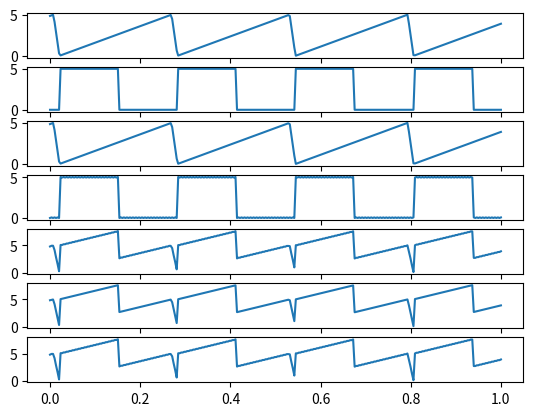

This chart was generated by the following Python code:
import matplotlib.pyplot as plt
import numpy as np
from scipy import signal

def fourierCoeffs(sig,N):
    result = []
    T = len(sig)
    t = np.arange(T)
    for n in range(N+1):
        an = 2/T*(sig * np.cos(2*np.pi*n*t/T)).sum()
        bn = 2/T*(sig * np.sin(2*np.pi*n*t/T)).sum()
        result.append((an, bn))
    return np.array(result)

def reconstruct(P, anbn):
    result = 0
    t = np.arange(P)
    for n, (a, b) in enumerate(anbn):
        if n == 0:
            a = a/2
        result = result + a*np.cos(2*np.pi*n*t/P) + b * np.sin(2*np.pi*n*t/P)
    return result

def plotA(anbn):
    A =[]
    for n, (a, b) in enumerate(anbn):
        A.append(a)
    return A

def plotB(anbn):
    B =[]
    for n, (a, b) in enumerate(anbn):
        B.append(b)
    return B

fs = 300
t_period = np.linspace(0,1,fs)

sig1 = 2.5*(1+signal.sawtooth((t_period*24)-0.5,0.95)) #substitute your required signal
sig2 = 2.5*(1+signal.square((t_period*24)-0.5))

sig = sig1 + sig2

harmonics = 150 #adjust this for approximations, don't go above fs/2
coeffs1 = fourierCoeffs(sig1,harmonics)
coeffs2 = fourierCoeffs(sig2,harmonics)

coeffs = coeffs1 + coeffs2

h = np.arange(0,harmonics+1)

reqSignal1 = reconstruct(len(sig1),coeffs1)
reqSignal2 = reconstruct(len(sig2),coeffs2)

reqSignal = reconstruct(len(sig),coeffs)

plt.subplot(711)
plt.plot(t_period,sig1)

plt.subplot(712)
plt.plot(t_period,sig2)

plt.subplot(713)
plt.plot(t_period,reqSignal1)

plt.subplot(714)
plt.plot(t_period,reqSignal2)

plt.subplot(715)
plt.plot(t_period,reqSignal1+reqSignal2)

plt.subplot(716)
plt.plot(t_period, sig)

plt.subplot(717)
plt.plot(t_period,reqSignal)

plt.show()